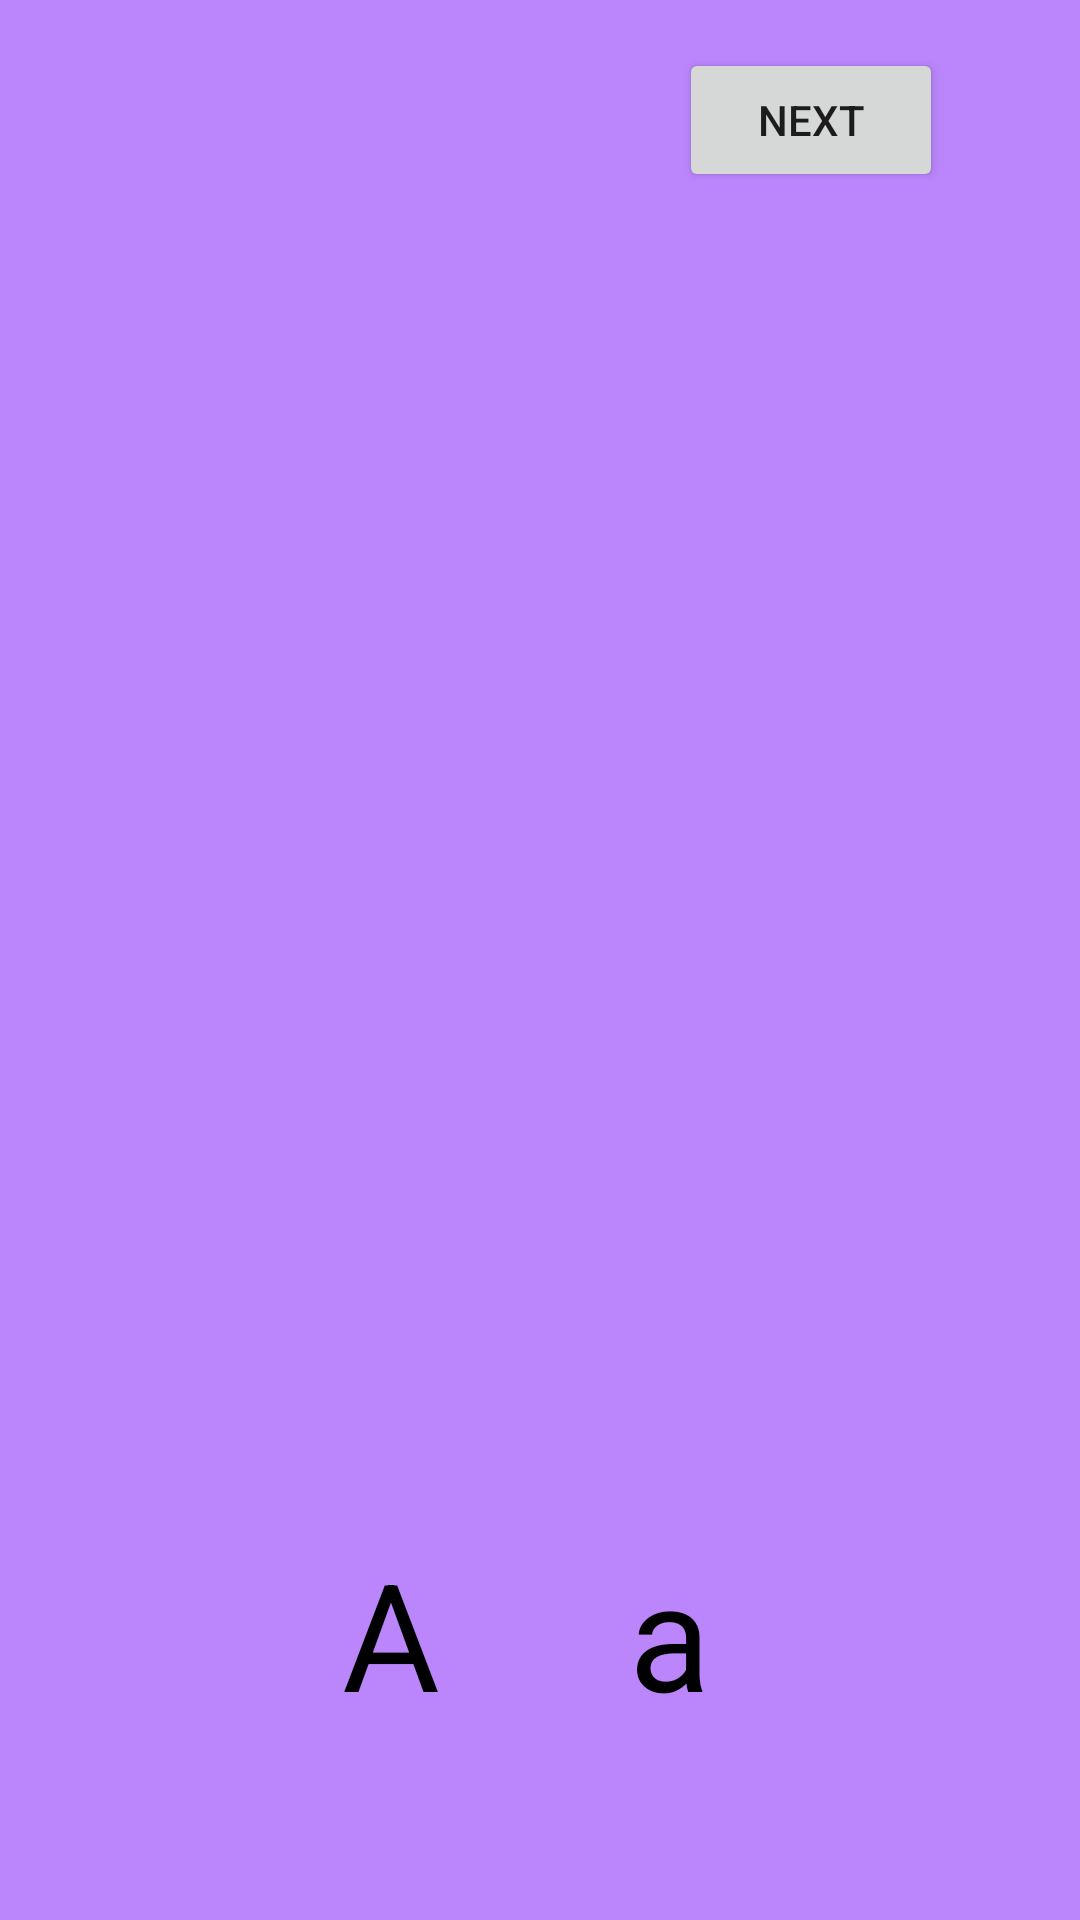

This screen was rendered from an Android layout file. Write that file and the resources it references.
<!-- AndroidManifest.xml: application theme Theme.LearnEasyAlphabets -->
<!-- res/layout/activity_a.xml -->
<?xml version="1.0" encoding="utf-8"?>
<androidx.constraintlayout.widget.ConstraintLayout xmlns:android="http://schemas.android.com/apk/res/android"
    xmlns:app="http://schemas.android.com/apk/res-auto"
    xmlns:tools="http://schemas.android.com/tools"
    android:layout_width="match_parent"
    android:layout_height="match_parent"
    tools:context=".activity_a"
    android:background="@color/purple_200"
    >

    <TextView
        android:layout_width="wrap_content"
        android:layout_height="wrap_content"
        android:text="A"
        android:textColor="@color/black"
        android:textSize="50sp"
        app:layout_constraintBottom_toBottomOf="parent"
        app:layout_constraintEnd_toEndOf="parent"
        app:layout_constraintHorizontal_bias="0.348"
        app:layout_constraintStart_toStartOf="parent"
        app:layout_constraintTop_toTopOf="parent"
        app:layout_constraintVertical_bias="0.891" />

    <TextView
        android:layout_width="wrap_content"
        android:layout_height="wrap_content"
        android:text="a"
        android:textColor="@color/black"
        android:textSize="50sp"
        app:layout_constraintBottom_toBottomOf="parent"
        app:layout_constraintEnd_toEndOf="parent"
        app:layout_constraintHorizontal_bias="0.63"
        app:layout_constraintStart_toStartOf="parent"
        app:layout_constraintTop_toTopOf="parent"
        app:layout_constraintVertical_bias="0.891" />

    <ImageView
        android:layout_width="414dp"
        android:layout_height="468dp"
        android:background="@drawable/a"
        app:layout_constraintBottom_toBottomOf="parent"
        app:layout_constraintEnd_toEndOf="parent"
        app:layout_constraintHorizontal_bias="0.666"
        app:layout_constraintStart_toStartOf="parent"
        app:layout_constraintTop_toTopOf="parent"
        app:layout_constraintVertical_bias="0.296" />

    <Button
        android:id="@+id/button2"
        android:layout_width="wrap_content"
        android:layout_height="wrap_content"
        android:layout_marginTop="16dp"
        android:text="Next"
        android:onClick="next"
        app:layout_constraintEnd_toEndOf="parent"
        app:layout_constraintHorizontal_bias="0.832"
        app:layout_constraintStart_toStartOf="parent"
        app:layout_constraintTop_toTopOf="parent" />

</androidx.constraintlayout.widget.ConstraintLayout>
<!-- resources referenced by this layout -->
<resources>
  <style name="Theme.LearnEasyAlphabets" parent="Theme.MaterialComponents.DayNight.DarkActionBar">
          
          <item name="colorPrimary">@color/purple_500</item>
          <item name="colorPrimaryVariant">@color/purple_700</item>
          <item name="colorOnPrimary">@color/white</item>
          
          <item name="colorSecondary">@color/teal_200</item>
          <item name="colorSecondaryVariant">@color/teal_700</item>
          <item name="colorOnSecondary">@color/black</item>
          
          <item name="android:statusBarColor" tools:targetApi="l">?attr/colorPrimaryVariant</item>
          
      </style>
  <!-- not gathered from this repository: default colours our renderer supplied (Android Studio template values) -->
  <color name="purple_200">#FFBB86FC</color>
  <color name="purple_500">#FF6200EE</color>
  <color name="purple_700">#FF3700B3</color>
  <color name="teal_200">#FF03DAC5</color>
  <color name="teal_700">#FF018786</color>
  <color name="black">#FF000000</color>
  <color name="white">#FFFFFFFF</color>
</resources>
